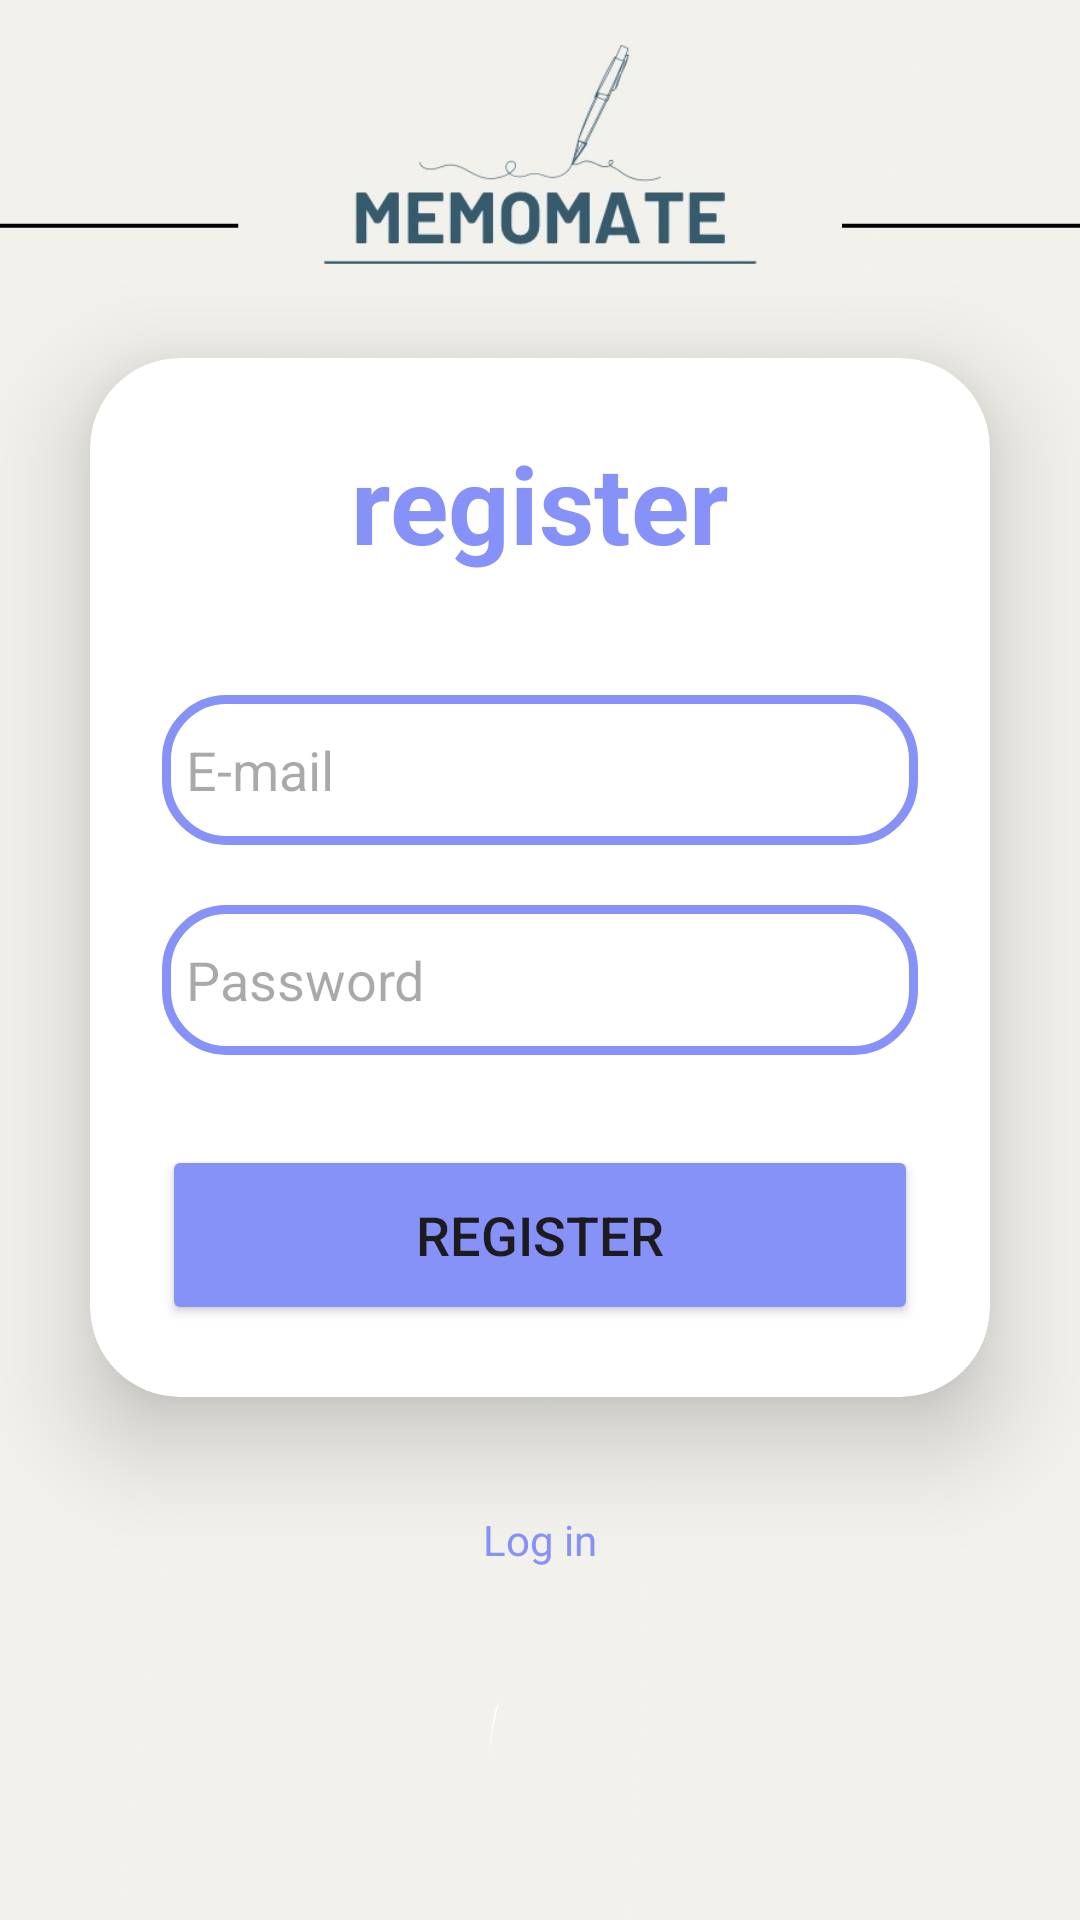

The Android layout XML behind this screen, and the referenced resources:
<!-- AndroidManifest.xml: application theme Theme.ProjektAplikacji -->
<!-- res/layout/register.xml -->
<?xml version="1.0" encoding="utf-8"?>
<LinearLayout
    xmlns:android="http://schemas.android.com/apk/res/android"
    xmlns:app="http://schemas.android.com/apk/res-auto"
    xmlns:tools="http://schemas.android.com/tools"
    xmlns:card_vew="http://schemas.android.com/apk/res-auto"
    android:id="@+id/main"
    android:layout_width="match_parent"
    android:layout_height="match_parent"
    android:orientation="vertical"
    android:gravity="center"
    android:background="@drawable/bkg"
    tools:context=".Register">

    <androidx.cardview.widget.CardView
        android:layout_width="match_parent"
        android:layout_height="wrap_content"
        android:layout_margin="30dp"
        app:cardCornerRadius="30dp"
        app:cardElevation="20dp"
        android:background="@drawable/custom_edittext">

        <LinearLayout
            android:layout_width="match_parent"
            android:layout_height="wrap_content"
            android:orientation="vertical"
            android:layout_gravity="center_horizontal"
            android:padding="24dp">

            <TextView
                android:layout_width="match_parent"
                android:layout_height="wrap_content"
                android:text="register"
                android:id="@+id/registerText"
                android:textSize="36sp"
                android:textAlignment="center"
                android:textStyle="bold"
                android:textColor="@color/light_blue"/>

            <EditText
                android:layout_width="match_parent"
                android:layout_height="50dp"
                android:id="@+id/email"
                android:background="@drawable/custom_edittext"
                android:drawableLeft="@drawable/baseline_person_24"
                android:drawablePadding="8dp"
                android:hint="E-mail"
                android:padding="8dp"
                android:textColor="@color/black"
                android:textColorHighlight="@color/cardview_dark_background"
                android:layout_marginTop="40dp"/>

            <EditText
                android:layout_width="match_parent"
                android:layout_height="50dp"
                android:id="@+id/password"
                android:background="@drawable/custom_edittext"
                android:drawableLeft="@drawable/baseline_block_24"
                android:drawablePadding="8dp"
                android:hint="Password"
                android:padding="8dp"
                android:inputType="textPassword"
                android:textColor="@color/black"
                android:textColorHighlight="@color/cardview_dark_background"
                android:layout_marginTop="20dp"/>


            <Button
                android:layout_width="match_parent"
                android:layout_height="60dp"
                android:id="@+id/registerButton"
                android:text="Register"
                android:textSize="18sp"
                android:layout_marginTop="30dp"
                android:backgroundTint="@color/light_blue"
                app:cornerRadius="20dp"/>

        </LinearLayout>

    </androidx.cardview.widget.CardView>

    <TextView
        android:layout_width="match_parent"
        android:layout_height="wrap_content"
        android:padding="8dp"
        android:text="Log in"
        android:textSize="14sp"
        android:textAlignment="center"
        android:id="@+id/signupText"
        android:textColor="@color/light_blue"
        android:layout_marginBottom="20dp"/>

</LinearLayout>
<!-- resources referenced by this layout -->
<resources>
  <color name="black">#FF000000</color>
  <color name="light_blue">#8692F7</color>
  <!-- drawable bkg: png bitmap (drawable, 93656 bytes) -->
  <!-- drawable custom_edittext (drawable) -->
  <?xml version="1.0" encoding="utf-8"?>
  <shape xmlns:android="http://schemas.android.com/apk/res/android"
      android:shape="rectangle">
  
      <stroke
          android:width="3dp"
          android:color="@color/light_blue"/>
      <corners
          android:radius="20dp"/>
  </shape>
  <style name="Theme.ProjektAplikacji" parent="Base.Theme.ProjektAplikacji" />
  <style name="Base.Theme.ProjektAplikacji" parent="Theme.Material3.DayNight.NoActionBar">
          
          
      </style>
</resources>
